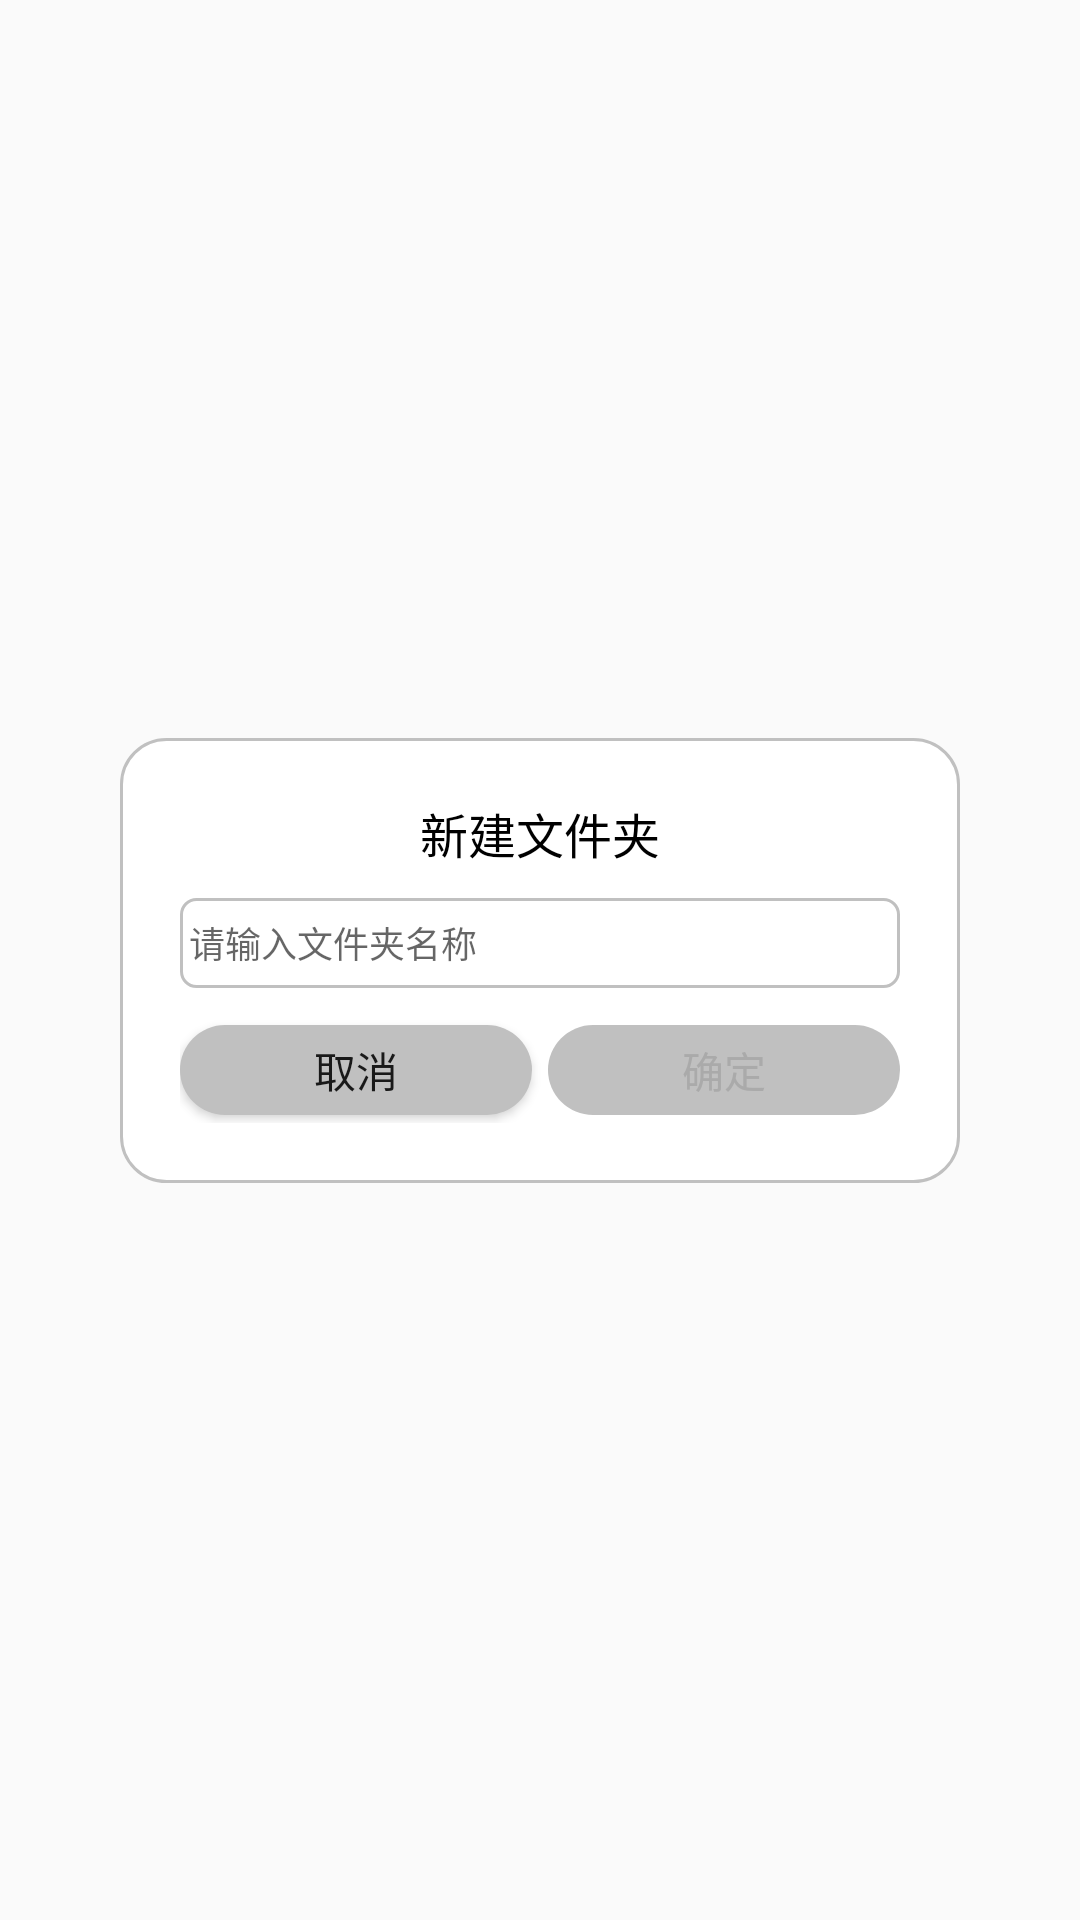

This screen was rendered from an Android layout file. Write that file and the resources it references.
<!-- AndroidManifest.xml: application theme Theme.ModelManager.NoActionBar -->
<!-- res/layout/layout_dialog_input.xml -->
<?xml version="1.0" encoding="utf-8"?>
<androidx.constraintlayout.widget.ConstraintLayout xmlns:android="http://schemas.android.com/apk/res/android"
    xmlns:app="http://schemas.android.com/apk/res-auto"
    xmlns:tools="http://schemas.android.com/tools"
    android:layout_width="match_parent"
    android:layout_height="match_parent"
    android:background="#00FFFFFF">

    <LinearLayout
        android:layout_width="280dp"
        android:layout_height="wrap_content"
        android:orientation="vertical"
        android:padding="20dp"
        android:background="@drawable/input_dialog_bg"
        app:layout_constraintBottom_toBottomOf="parent"
        app:layout_constraintEnd_toEndOf="parent"
        app:layout_constraintStart_toStartOf="parent"
        app:layout_constraintTop_toTopOf="parent">

        <TextView
            android:layout_width="wrap_content"
            android:layout_height="wrap_content"
            android:layout_gravity="center"
            android:text="新建文件夹"
            android:textSize="16sp"
            android:textColor="@color/black" />

        <EditText
            android:id="@+id/et_input_dialog_file_manager_dir"
            android:layout_width="match_parent"
            android:layout_height="30dp"
            android:layout_gravity="center"
            android:layout_marginTop="10dp"
            android:background="@drawable/selector_input_dialog_et_focused"
            android:textSize="12sp"
            android:padding="3dp"
            android:maxLines="1"
            android:textCursorDrawable="@drawable/input_dialog_et_cursor"
            android:hint="请输入文件夹名称" />

        <LinearLayout
            android:layout_width="match_parent"
            android:layout_height="35dp"
            android:layout_marginTop="10dp">

            <Button
                android:id="@+id/btn_input_dialog_file_manager_cancel"
                android:layout_width="0dp"
                android:layout_height="30dp"
                android:layout_weight="1"
                android:layout_marginRight="2.5dp"
                android:layout_gravity="center_vertical"
                android:background="@drawable/input_dialog_btn_cancel"
                android:text="取消" />

            <Button
                android:id="@+id/btn_input_dialog_file_manager_confirm"
                android:layout_width="0dp"
                android:layout_height="30dp"
                android:layout_weight="1"
                android:layout_marginLeft="2.5dp"
                android:layout_gravity="center_vertical"
                android:background="@drawable/selector_input_dialog_btn_enabled"
                android:enabled="false"
                android:textColor="@drawable/selector_input_dialog_btn_enabled"
                android:text="确定" />
        </LinearLayout>

    </LinearLayout>

</androidx.constraintlayout.widget.ConstraintLayout>
<!-- resources referenced by this layout -->
<resources>
  <color name="black">#FF000000</color>
  <!-- drawable input_dialog_bg (drawable) -->
  <?xml version="1.0" encoding="utf-8"?>
  <shape xmlns:android="http://schemas.android.com/apk/res/android">
      <corners android:radius="15dp"/>
      <stroke android:color="@color/bg_gray" android:width="1dp"/>
      <solid android:color="#FFFFFF"/>
  </shape>
  <!-- drawable input_dialog_btn_cancel (drawable) -->
  <?xml version="1.0" encoding="utf-8"?>
  <shape xmlns:android="http://schemas.android.com/apk/res/android">
      <corners android:radius="15dp"/>
      <solid android:color="@color/bg_gray"/>
  </shape>
  <!-- drawable input_dialog_et_cursor (drawable) -->
  <?xml version="1.0" encoding="utf-8"?>
  <shape xmlns:android="http://schemas.android.com/apk/res/android">
      <size android:width="2dp" />
      <solid android:color="@color/bg_blue" />
  </shape>
  <!-- drawable selector_input_dialog_btn_enabled (drawable) -->
  <?xml version="1.0" encoding="utf-8"?>
  <selector xmlns:android="http://schemas.android.com/apk/res/android">
      <item
          android:state_enabled="false"
          android:drawable="@drawable/input_dialog_btn_cancel"
          android:color="@android:color/darker_gray"/>
      <item
          android:state_enabled="true"
          android:drawable="@drawable/input_dialog_btn_confirm"
          android:color="@color/white"/>
  
  </selector>
  <!-- drawable selector_input_dialog_et_focused (drawable) -->
  <?xml version="1.0" encoding="utf-8"?>
  <selector xmlns:android="http://schemas.android.com/apk/res/android">
      <item
          android:state_focused="false"
          android:drawable="@drawable/input_dialog_et"/>
  
      <item
          android:state_focused="true"
          android:drawable="@drawable/input_dialog_et_focused"/>
  </selector>
  <style name="Theme.ModelManager.NoActionBar">
          <item name="windowActionBar">false</item>
          <item name="windowNoTitle">true</item>
      </style>
  <color name="bg_gray">#c0c0c0</color>
  <color name="bg_blue">#50a3ef</color>
  <!-- drawable input_dialog_btn_confirm (drawable) -->
  <?xml version="1.0" encoding="utf-8"?>
  <shape xmlns:android="http://schemas.android.com/apk/res/android">
      <corners android:radius="15dp"/>
      <solid android:color="@color/bg_blue"/>
  </shape>
  <color name="white">#FFFFFFFF</color>
  <!-- drawable input_dialog_et (drawable) -->
  <?xml version="1.0" encoding="utf-8"?>
  <shape xmlns:android="http://schemas.android.com/apk/res/android">
      <corners android:radius="5dp"/>
      <stroke android:color="@color/bg_gray" android:width="1dp"/>
  </shape>
  <!-- drawable input_dialog_et_focused (drawable) -->
  <?xml version="1.0" encoding="utf-8"?>
  <shape xmlns:android="http://schemas.android.com/apk/res/android">
      <corners android:radius="5dp"/>
      <stroke android:color="@color/bg_blue" android:width="2dp"/>
  </shape>
</resources>
